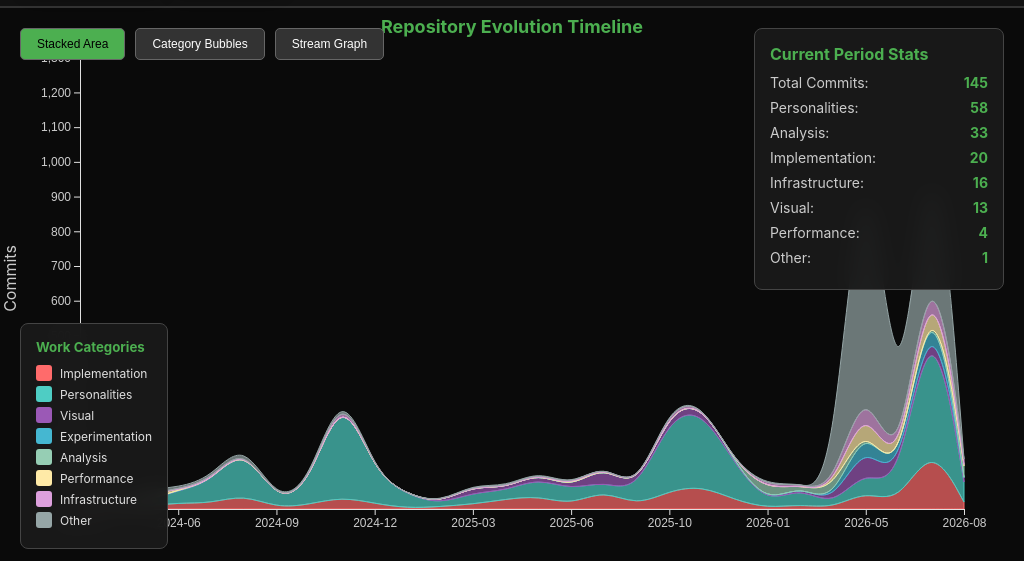
D3 v7 page, settled after 360 driven frames (6 s of simulated time); the page loaded 1 data file(s).


        // Global variables
        let timelineData = [];
        let currentTimeIndex = 0;
        let activeCategories = new Set();
        let currentView = 'stacked';
        let previousView = 'stacked'; // Track previous view
        let bubbleStore = new Map(); // Persistent bubble store
        let bubbleSimulation = null; // Store simulation instance
        
        // Color scheme for categories
        const categoryColors = {
            'Implementation': '#FF6B6B',
            'Personalities': '#4ECDC4', 
            'Visual': '#9B59B6',
            'Experimentation': '#45B7D1',
            'Analysis': '#96CEB4',
            'Performance': '#FFEAA7',
            'Infrastructure': '#DDA0DD',
            'Other': '#95A5A6'
        };

        const subcategoryColors = {
            // Implementation subcategories
            'Communications': '#FF8E8E',
            'Logic': '#FF4444',
            'IMU Data Processing': '#FF1111',
            'Core System': '#CC0000',
            'Mapping': '#FF7777',
            'Bug Fixes': '#AA0000',
            
            // Visual subcategories
            'System': '#B19CD9',
            'Code': '#A569BD',
            
            // Personalities subcategories  
            'Synth Design': '#6BEBE8',
            'Documentation': '#8AF4F1',
            'Data Analysis': '#2BD9D3',
            
            // Analysis subcategories
            'Scripts': '#B8E6B8', 
            'Visualization': '#A6DFA6',
            'Data': '#85D685',
            'Other': '#6BBF6B',
            
            // Others
            'Legacy Code': '#6BC4F1',
            'Live Session': '#FFED7A',
            'Version Control': '#E8B8E8'
        };

        // Load and initialize
        async function loadData() {
            try {
                const response = await fetch('output/work_type_data.json');
                const data = await response.json();
                timelineData = data.timeline;
                
                setupControls();
                initializeFilters();
                updateVisualization();
                
                console.log('Data loaded:', data.summary);
            } catch (error) {
                console.error('Error loading data:', error);
            }
        }

        function setupControls() {
            const slider = document.getElementById('timeline-slider');
            const startDate = document.getElementById('start-date');
            const endDate = document.getElementById('end-date');
            const currentDate = document.getElementById('current-date');
            
            if (timelineData.length > 0) {
                startDate.textContent = timelineData[0].date;
                endDate.textContent = timelineData[timelineData.length - 1].date;
                slider.max = timelineData.length - 1;
                slider.value = timelineData.length - 1;
                currentTimeIndex = timelineData.length - 1;
                currentDate.textContent = timelineData[currentTimeIndex].date;
            }
            
            slider.addEventListener('input', (e) => {
                currentTimeIndex = parseInt(e.target.value);
                currentDate.textContent = timelineData[currentTimeIndex].date;
                updateVisualization();
            });

            // View control buttons
            document.querySelectorAll('.view-button').forEach(button => {
                button.addEventListener('click', (e) => {
                    document.querySelectorAll('.view-button').forEach(b => b.classList.remove('active'));
                    button.classList.add('active');
                    currentView = button.dataset.view;
                    updateVisualization();
                });
            });
        }

        function initializeFilters() {
            const filtersContainer = document.getElementById('category-filters');
            const allCategories = Object.keys(categoryColors);
            
            // Initialize all categories as active
            allCategories.forEach(cat => activeCategories.add(cat));
            
            allCategories.forEach(category => {
                const filterDiv = document.createElement('div');
                filterDiv.className = 'category-filter active';
                filterDiv.style.backgroundColor = categoryColors[category];
                
                // Create color dot
                const colorDot = document.createElement('div');
                colorDot.className = 'category-color-dot';
                colorDot.style.backgroundColor = categoryColors[category];
                
                // Hidden checkbox for state tracking
                const checkbox = document.createElement('input');
                checkbox.type = 'checkbox';
                checkbox.id = `filter-${category}`;
                checkbox.checked = true;
                
                const label = document.createElement('label');
                label.htmlFor = `filter-${category}`;
                label.textContent = category;
                
                filterDiv.appendChild(colorDot);
                filterDiv.appendChild(checkbox);
                filterDiv.appendChild(label);
                
                filterDiv.addEventListener('click', (e) => {
                    e.preventDefault();
                    checkbox.checked = !checkbox.checked;
                    
                    if (checkbox.checked) {
                        filterDiv.classList.remove('inactive');
                        filterDiv.classList.add('active');
                        activeCategories.add(category);
                    } else {
                        filterDiv.classList.remove('active');
                        filterDiv.classList.add('inactive');
                        activeCategories.delete(category);
                    }
                    
                    updateVisualization();
                });
                
                filtersContainer.appendChild(filterDiv);
            });
        }

        function updateVisualization() {
            if (!timelineData[currentTimeIndex]) return;
            
            const currentData = timelineData[currentTimeIndex];
            updateStats(currentData);
            updateLegend();
            
            // Handle different visualization types
            switch(currentView) {
                case 'stacked':
                    // Clear for stacked area (it recreates)
                    d3.select("#chart-container").select("svg").remove();
                    createStackedArea();
                    break;
                case 'bubbles':
                    // Clear SVG only when switching TO bubble view from another view
                    if (previousView !== 'bubbles') {
                        d3.select("#chart-container").select("svg").remove();
                        bubbleStore.clear(); // Reset bubble store when switching to bubbles
                        bubbleSimulation = null; // Reset simulation
                    }
                    createBubbleChart(currentData);
                    break;
                case 'stream':
                    // Clear for stream graph (it recreates)
                    d3.select("#chart-container").select("svg").remove();
                    createStreamGraph();
                    break;
            }
            
            // Update previous view tracking
            previousView = currentView;
        }

        function updateStats(currentData) {
            const statsContent = document.getElementById('stats-content');
            statsContent.innerHTML = '';
            
            // Calculate total commits for current period
            let totalCommits = 0;
            Object.entries(currentData.categories).forEach(([category, data]) => {
                if (activeCategories.has(category)) {
                    totalCommits += data.total;
                }
            });
            
            // Add total
            const totalDiv = document.createElement('div');
            totalDiv.className = 'stat-item';
            totalDiv.innerHTML = `
                <span class="stat-category">Total Commits:</span>
                <span class="stat-value">${totalCommits}</span>
            `;
            statsContent.appendChild(totalDiv);
            
            // Add category breakdown
            Object.entries(currentData.categories)
                .filter(([category]) => activeCategories.has(category))
                .sort((a, b) => b[1].total - a[1].total)
                .forEach(([category, data]) => {
                    if (data.total > 0) {
                        const div = document.createElement('div');
                        div.className = 'stat-item';
                        div.innerHTML = `
                            <span class="stat-category">${category}:</span>
                            <span class="stat-value">${data.total}</span>
                        `;
                        statsContent.appendChild(div);
                    }
                });
        }

        function updateLegend() {
            const legendContent = document.getElementById('legend-content');
            legendContent.innerHTML = '';
            
            activeCategories.forEach(category => {
                const item = document.createElement('div');
                item.className = 'legend-item';
                item.innerHTML = `
                    <div class="legend-color" style="background-color: ${categoryColors[category]}"></div>
                    <span>${category}</span>
                `;
                legendContent.appendChild(item);
            });
        }

        function createBubbleChart(currentData) {
            const container = d3.select("#chart-container");
            const containerRect = container.node().getBoundingClientRect();
            const width = containerRect.width;
            const height = containerRect.height;
            const margin = {top: 40, right: 40, bottom: 40, left: 40};
            const chartWidth = width - margin.left - margin.right;
            const chartHeight = height - margin.top - margin.bottom;
            
            // Get or create SVG and chart group - only once
            let svg = container.select("svg");
            if (svg.empty()) {
                svg = container.append("svg")
                    .attr("width", width)
                    .attr("height", height);
                
                // Create chart group
                svg.append("g")
                    .attr("class", "bubble-chart-group")
                    .attr("transform", `translate(${margin.left},${margin.top})`);
                
                // Create title
                svg.append("text")
                    .attr("class", "bubble-title")
                    .attr("x", width / 2)
                    .attr("y", 25)
                    .attr("text-anchor", "middle")
                    .style("fill", "#4CAF50")
                    .style("font-size", "18px")
                    .style("font-weight", "bold");
                
                // Create tooltip only once
                if (d3.select(".bubble-tooltip").empty()) {
                    d3.select("body").append("div")
                        .attr("class", "bubble-tooltip chart-tooltip")
                        .style("opacity", 0);
                }
            }
            
            const g = svg.select(".bubble-chart-group");
            const tooltip = d3.select(".bubble-tooltip");
            
            // Ensure all categories exist in the bubble store (create if needed)
            const allCategories = Object.keys(categoryColors);
            allCategories.forEach(category => {
                if (!bubbleStore.has(category)) {
                    const bubbleData = {
                        category,
                        total: 0,
                        subcategories: {},
                        x: chartWidth / 2,
                        y: chartHeight / 2,
                        vx: 0,
                        vy: 0
                    };
                    bubbleStore.set(category, bubbleData);
                }
            });
            
            // Update bubble data for current frame
            allCategories.forEach(category => {
                const bubbleData = bubbleStore.get(category);
                const categoryData = currentData.categories[category];
                
                if (activeCategories.has(category) && categoryData && categoryData.total > 0) {
                    // Category should be visible
                    bubbleData.total = categoryData.total;
                    bubbleData.subcategories = categoryData.subcategories;
                } else {
                    // Category should be hidden (size 0)
                    bubbleData.total = 0;
                    bubbleData.subcategories = {};
                }
            });
            
            // Use all bubbles from store (they all exist now)
            const allBubbleData = Array.from(bubbleStore.values());
            
            // Scale for bubble size
            const visibleTotals = allBubbleData.map(d => d.total).filter(t => t > 0);
            const maxTotal = Math.max(...visibleTotals, 1);
            const sizeScale = d3.scaleSqrt()
                .domain([0, maxTotal])
                .range([0, Math.min(chartWidth, chartHeight) / 8]);
            
            // Data join with ALL categories (persistent)
            const bubbles = g.selectAll(".bubble")
                .data(allBubbleData, d => d.category);
            
            // ENTER: Only happens once per category (first time seeing it)
            const enteringBubbles = bubbles.enter()
                .append("g")
                .attr("class", "bubble")
                .attr("transform", d => `translate(${d.x},${d.y})`);
            
            // Add circle to new bubbles (starts at 0)
            enteringBubbles.append("circle")
                .attr("r", 0)
                .attr("fill", d => categoryColors[d.category])
                .attr("fill-opacity", 0.7)
                .attr("stroke", d => categoryColors[d.category])
                .attr("stroke-width", 2)
                .on("mouseover", function(event, d) {
                    if (d.total > 0) {
                        tooltip.transition().duration(200).style("opacity", .9);
                        let tooltipContent = `<strong>${d.category}</strong><br/>Total: ${d.total} commits<br/>`;
                        Object.entries(d.subcategories).forEach(([sub, count]) => {
                            if (count > 0) tooltipContent += `${sub}: ${count}<br/>`;
                        });
                        tooltip.html(tooltipContent)
                            .style("left", (event.pageX + 10) + "px")
                            .style("top", (event.pageY - 28) + "px");
                    }
                })
                .on("mouseout", function() {
                    tooltip.transition().duration(500).style("opacity", 0);
                });
            
            // Add text to new bubbles (starts invisible)
            enteringBubbles.append("text")
                .attr("text-anchor", "middle")
                .attr("dy", ".35em")
                .style("fill", "#fff")
                .style("font-weight", "bold")
                .style("pointer-events", "none")
                .style("font-size", "0px")
                .text(d => d.category);
            
            // UPDATE: All bubbles animate to their new size (0 or actual size)
            const allBubbles = bubbles.merge(enteringBubbles);
            
            // Animate circle size based on total (0 if hidden, actual size if visible)
            allBubbles.select("circle")
                .transition()
                .duration(600)
                .ease(d3.easeElasticOut.amplitude(1).period(0.5))
                .attr("r", d => sizeScale(d.total));
            
            // Animate text size (0 if hidden, calculated size if visible)
            allBubbles.select("text")
                .transition()
                .duration(600)
                .ease(d3.easeElasticOut.amplitude(1).period(0.5))
                .style("font-size", d => d.total > 0 ? Math.max(10, sizeScale(d.total) / 4) + "px" : "0px");
            
            // Create or update simulation with all bubbles
            if (bubbleSimulation) {
                bubbleSimulation.nodes(allBubbleData);
                bubbleSimulation.force("collide", d3.forceCollide().radius(d => Math.max(sizeScale(d.total) + 5, 2)).strength(0.8));
                bubbleSimulation.alpha(0.3).restart();
            } else {
                bubbleSimulation = d3.forceSimulation(allBubbleData)
                    .force("x", d3.forceX(chartWidth / 2).strength(0.05))
                    .force("y", d3.forceY(chartHeight / 2).strength(0.05))
                    .force("collide", d3.forceCollide().radius(d => Math.max(sizeScale(d.total) + 5, 2)).strength(0.8))
                    .alphaDecay(0.02)
                    .velocityDecay(0.3);
            }
            
            // Update positions on simulation tick
            bubbleSimulation.on("tick", () => {
                allBubbles.attr("transform", d => `translate(${d.x},${d.y})`);
            });
            
            // Update title
            svg.select(".bubble-title")
                .text(`Work Categories - ${currentData.date}`);
        }

        function createStackedArea() {
            const container = d3.select("#chart-container");
            const containerRect = container.node().getBoundingClientRect();
            const width = containerRect.width;
            const height = containerRect.height;
            const margin = {top: 40, right: 60, bottom: 60, left: 80};
            
            const svg = container.append("svg")
                .attr("width", width)
                .attr("height", height);
                
            const g = svg.append("g")
                .attr("transform", `translate(${margin.left},${margin.top})`);
            
            // Prepare data for stacked area
            const stackData = timelineData.slice(0, currentTimeIndex + 1).map(d => {
                const row = {date: d.date};
                Object.keys(categoryColors).forEach(category => {
                    row[category] = activeCategories.has(category) ? (d.categories[category]?.total || 0) : 0;
                });
                return row;
            });
            
            // Set up scales
            const xScale = d3.scalePoint()
                .domain(stackData.map(d => d.date))
                .range([0, width - margin.left - margin.right]);
            
            const yScale = d3.scaleLinear()
                .domain([0, d3.max(stackData, d => {
                    return d3.sum(Object.keys(categoryColors), cat => d[cat] || 0);
                })])
                .range([height - margin.top - margin.bottom, 0]);
            
            // Create stack
            const stack = d3.stack()
                .keys(Array.from(activeCategories))
                .order(d3.stackOrderNone)
                .offset(d3.stackOffsetNone);
                
            const stackedData = stack(stackData);
            
            // Create area generator
            const area = d3.area()
                .x(d => xScale(d.data.date))
                .y0(d => yScale(d[0]))
                .y1(d => yScale(d[1]))
                .curve(d3.curveBasis);
            
            // Draw areas
            g.selectAll(".area")
                .data(stackedData)
                .enter().append("path")
                .attr("class", "area")
                .attr("d", area)
                .attr("fill", d => categoryColors[d.key])
                .attr("fill-opacity", 0.7)
                .attr("stroke", d => categoryColors[d.key])
                .attr("stroke-width", 1);
            
            // Add axes
            g.append("g")
                .attr("transform", `translate(0,${height - margin.top - margin.bottom})`)
                .call(d3.axisBottom(xScale).tickValues(xScale.domain().filter((d, i) => i % 3 === 0)))
                .selectAll("text")
                .style("fill", "#ccc")
                .style("font-size", "12px");
            
            g.append("g")
                .call(d3.axisLeft(yScale))
                .selectAll("text")
                .style("fill", "#ccc")
                .style("font-size", "12px");
            
            // Add axis labels
            g.append("text")
                .attr("transform", "rotate(-90)")
                .attr("y", 0 - margin.left)
                .attr("x", 0 - (height - margin.top - margin.bottom) / 2)
                .attr("dy", "1em")
                .style("text-anchor", "middle")
                .style("fill", "#ccc")
                .text("Commits");
            
            // Add title
            svg.append("text")
                .attr("x", width / 2)
                .attr("y", 25)
                .attr("text-anchor", "middle")
                .style("fill", "#4CAF50")
                .style("font-size", "18px")
                .style("font-weight", "bold")
                .text("Repository Evolution Timeline");
        }

        function createStreamGraph() {
            const container = d3.select("#chart-container");
            const containerRect = container.node().getBoundingClientRect();
            const width = containerRect.width;
            const height = containerRect.height;
            const margin = {top: 40, right: 60, bottom: 60, left: 80};
            
            const svg = container.append("svg")
                .attr("width", width)
                .attr("height", height);
                
            const g = svg.append("g")
                .attr("transform", `translate(${margin.left},${margin.top})`);
            
            // Prepare data for stream graph
            const streamData = timelineData.slice(0, currentTimeIndex + 1).map(d => {
                const row = {date: d.date};
                Object.keys(categoryColors).forEach(category => {
                    row[category] = activeCategories.has(category) ? (d.categories[category]?.total || 0) : 0;
                });
                return row;
            });
            
            // Set up scales
            const xScale = d3.scalePoint()
                .domain(streamData.map(d => d.date))
                .range([0, width - margin.left - margin.right]);
            
            // Create stack with stream offset
            const stack = d3.stack()
                .keys(Array.from(activeCategories))
                .order(d3.stackOrderInsideOut)
                .offset(d3.stackOffsetWiggle);
                
            const stackedData = stack(streamData);
            
            // Find the extent for y scale
            const yExtent = d3.extent(stackedData.flat().flat());
            const yScale = d3.scaleLinear()
                .domain(yExtent)
                .range([height - margin.top - margin.bottom, 0]);
            
            // Create area generator
            const area = d3.area()
                .x(d => xScale(d.data.date))
                .y0(d => yScale(d[0]))
                .y1(d => yScale(d[1]))
                .curve(d3.curveBasis);
            
            // Draw streams
            g.selectAll(".stream")
                .data(stackedData)
                .enter().append("path")
                .attr("class", "stream")
                .attr("d", area)
                .attr("fill", d => categoryColors[d.key])
                .attr("fill-opacity", 0.8)
                .attr("stroke", "none");
            
            // Add x-axis
            g.append("g")
                .attr("transform", `translate(0,${(height - margin.top - margin.bottom) / 2})`)
                .call(d3.axisBottom(xScale).tickValues(xScale.domain().filter((d, i) => i % 3 === 0)))
                .selectAll("text")
                .style("fill", "#ccc")
                .style("font-size", "12px");
            
            // Add title
            svg.append("text")
                .attr("x", width / 2)
                .attr("y", 25)
                .attr("text-anchor", "middle")
                .style("fill", "#4CAF50")
                .style("font-size", "18px")
                .style("font-weight", "bold")
                .text("Work Flow Stream - Repository Evolution");
        }

        // Initialize the application
        loadData();
    

### data: output/work_type_data.json
{
 "timeline": [
  {
   "date": "2024-03",
   "categories": {
    "Performance": "{... 2 keys}",
    "Implementation": "{... 2 keys}",
    "Other": "{... 2 keys}",
    "Visual": "{... 2 keys}",
    "Infrastructure": "{... 2 keys}",
    "Personalities": "{... 2 keys}",
    "Analysis": "{... 2 keys}",
    "Experimentation": "{... 2 keys}"
   }
  },
  {
   "date": "2024-04",
   "categories": {
    "Performance": "{... 2 keys}",
    "Implementation": "{... 2 keys}",
    "Other": "{... 2 keys}",
    "Visual": "{... 2 keys}",
    "Infrastructure": "{... 2 keys}",
    "Personalities": "{... 2 keys}",
    "Analysis": "{... 2 keys}",
    "Experimentation": "{... 2 keys}"
   }
  },
  {
   "date": "2024-05",
   "categories": {
    "Performance": "{... 2 keys}",
    "Implementation": "{... 2 keys}",
    "Other": "{... 2 keys}",
    "Visual": "{... 2 keys}",
    "Infrastructure": "{... 2 keys}",
    "Personalities": "{... 2 keys}",
    "Analysis": "{... 2 keys}",
    "Experimentation": "{... 2 keys}"
   }
  },
  {
   "date": "2024-06",
   "categories": {
    "Performance": "{... 2 keys}",
    "Implementation": "{... 2 keys}",
    "Other": "{... 2 keys}",
    "Visual": "{... 2 keys}",
    "Infrastructure": "{... 2 keys}",
    "Personalities": "{... 2 keys}",
    "Analysis": "{... 2 keys}",
    "Experimentation": "{... 2 keys}"
   }
  },
  {
   "date": "2024-07",
   "categories": {
    "Performance": "{... 2 keys}",
    "Implementation": "{... 2 keys}",
    "Other": "{... 2 keys}",
    "Visual": "{... 2 keys}",
    "Infrastructure": "{... 2 keys}",
    "Personalities": "{... 2 keys}",
    "Analysis": "{... 2 keys}",
    "Experimentation": "{... 2 keys}"
   }
  },
  {
   "date": "2024-08",
   "categories": {
    "Performance": "{... 2 keys}",
    "Implementation": "{... 2 keys}",
    "Other": "{... 2 keys}",
    "Visual": "{... 2 keys}",
    "Infrastructure": "{... 2 keys}",
    "Personalities": "{... 2 keys}",
    "Analysis": "{... 2 keys}",
    "Experimentation": "{... 2 keys}"
   }
  },
  {
   "date": "2024-09",
   "categories": {
    "Performance": "{... 2 keys}",
    "Implementation": "{... 2 keys}",
    "Other": "{... 2 keys}",
    "Visual": "{... 2 keys}",
    "Infrastructure": "{... 2 keys}",
    "Personalities": "{... 2 keys}",
    "Analysis": "{... 2 keys}",
    "Experimentation": "{... 2 keys}"
   }
  },
  {
   "date": "2024-10",
   "categories": {
    "Performance": "{... 2 keys}",
    "Implementation": "{... 2 keys}",
    "Other": "{... 2 keys}",
    "Visual": "{... 2 keys}",
    "Infrastructure": "{... 2 keys}",
    "Personalities": "{... 2 keys}",
    "Analysis": "{... 2 keys}",
    "Experimentation": "{... 2 keys}"
   }
  },
  "... 20 more items"
 ],
 "summary": {
  "categories": {
   "Infrastructure": 212,
   "Analysis": 109,
   "Implementation": 780,
   "Visual": 296,
   "Performance": 165,
   "Personalities": 2188,
   "Other": 1439,
   "Experimentation": 126
  },
  "subcategories": {
   "Infrastructure::Documentation": 145,
   "Infrastructure::Version Control": 67,
   "Analysis::Other": 5,
   "Analysis::Scripts": 20,
   "Analysis::Visualization": 52,
   "Analysis::Data": 32,
   "Implementation::Logic": 184,
   "Implementation::Core System": 170,
   "Implementation::Communications": 265,
   "Implementation::Mapping": 161,
   "Visual::System": 159,
   "Performance::Live Session": 165,
   "Personalities::Synth Design": 2178,
   "Other::Uncategorized": 1439,
   "Personalities::Data Analysis": 9,
   "Visual::Code": 137,
   "Experimentation::Legacy Code": 126,
   "Personalities::Documentation": 1
  },
  "total_commits": 5315,
  "time_range": {
   "start": "2024-03",
   "end": "2026-08"
  }
 },
 "metadata": {
  "generated": "2026-08-11T10:00:49.424436",
  "categories": [
   "Performance",
   "Implementation",
   "Other",
   "Visual",
   "Infrastructure",
   "Personalities",
   "Analysis",
   "Experimentation"
  ],
  "subcategories": [
   "Code",
   "System",
   "Legacy Code",
   "Scripts",
   "Logic",
   "Other",
   "Documentation",
   "Communications",
   "... 9 more items"
  ]
 }
}